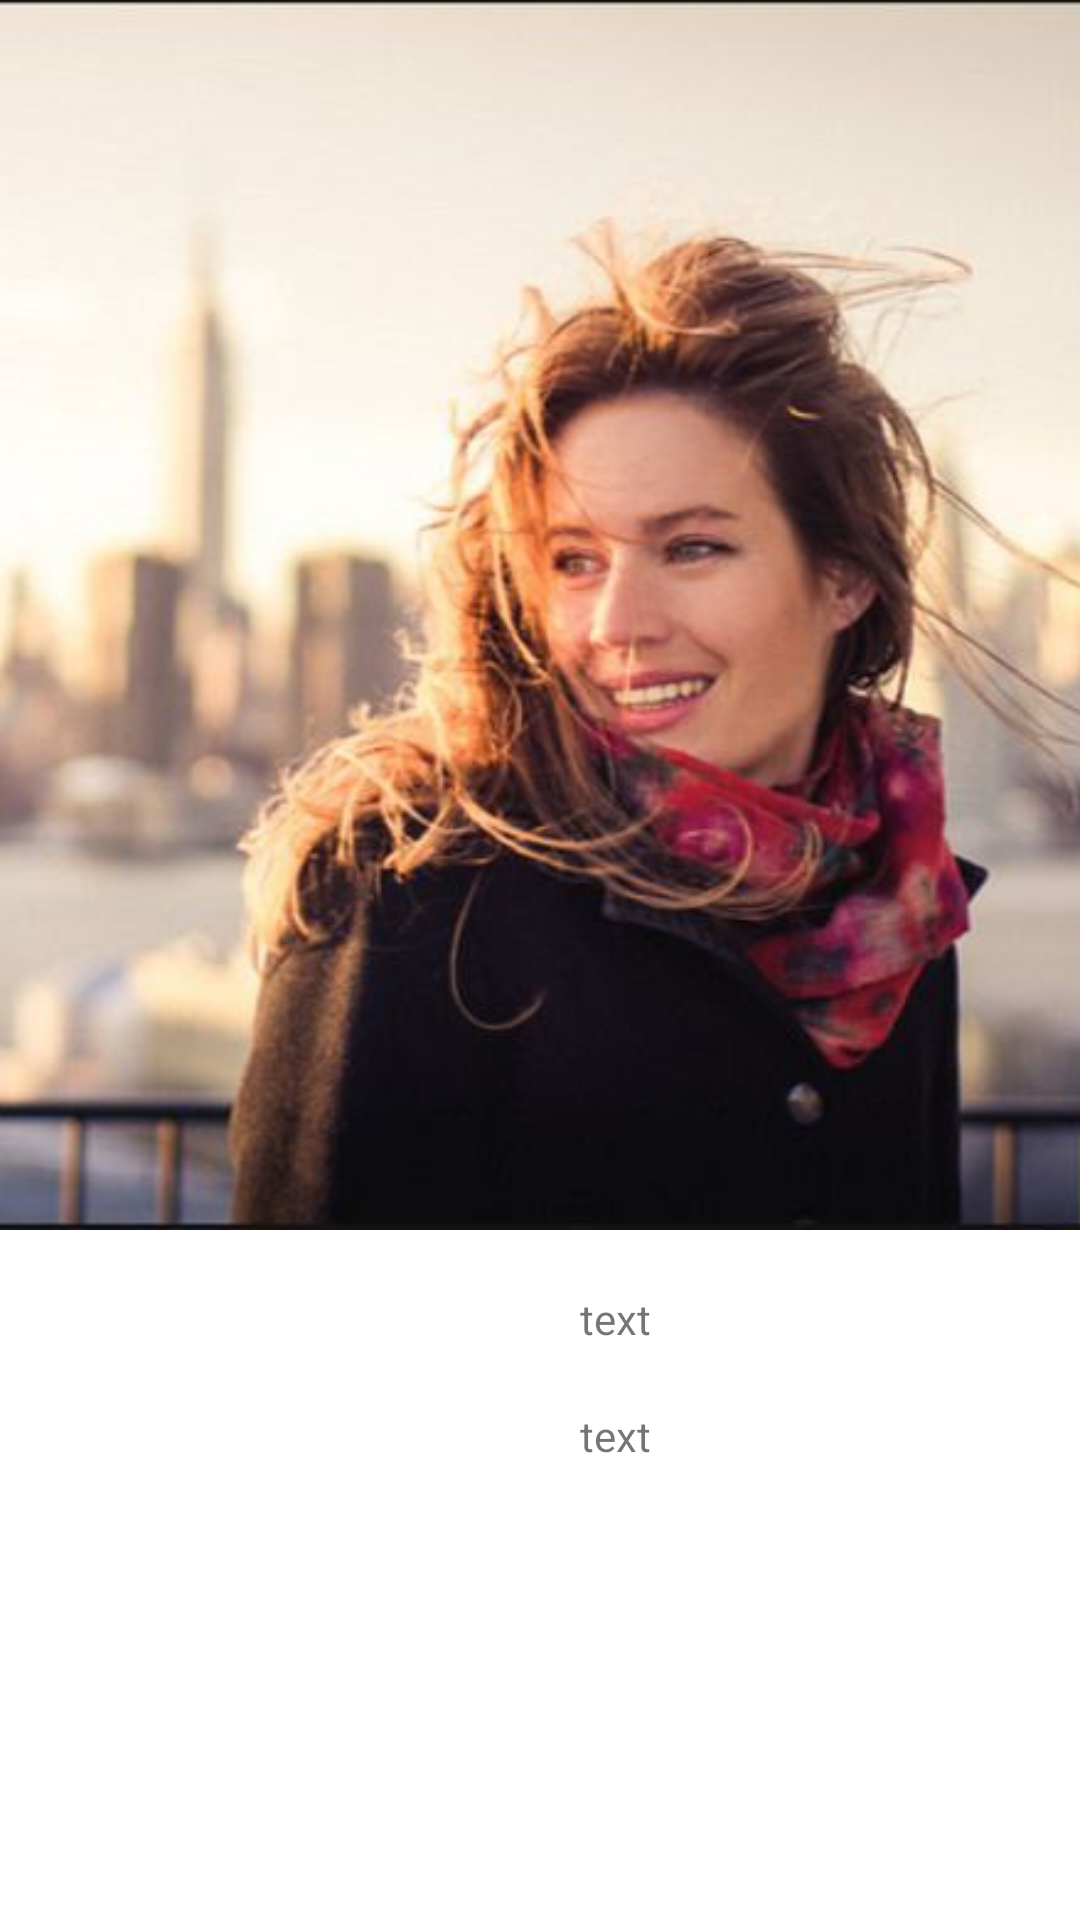

Android layout source for this screen:
<!-- AndroidManifest.xml: application theme Theme.Kalimaliev_Rahim_hm5 -->
<!-- res/layout/activity_second.xml -->
<?xml version="1.0" encoding="utf-8"?>
<androidx.constraintlayout.widget.ConstraintLayout xmlns:android="http://schemas.android.com/apk/res/android"
    xmlns:app="http://schemas.android.com/apk/res-auto"
    xmlns:tools="http://schemas.android.com/tools"
    android:layout_width="match_parent"
    android:layout_height="match_parent"
    tools:context=".SecondActivity">


    <ImageView
        android:id="@+id/img_second_activity"
        app:layout_constraintTop_toTopOf="parent"
        android:layout_width="410dp"
        android:layout_height="410dp"
        android:background="@drawable/photo1671985196"
        app:layout_constraintStart_toStartOf="parent"
        tools:layout_editor_absoluteY="-15dp">


    </ImageView>

    <TextView
        android:id="@+id/result1"
        android:layout_width="wrap_content"
        android:layout_height="wrap_content"
        android:text="@string/text"
        app:layout_constraintTop_toBottomOf="@id/img_second_activity"
        app:layout_constraintStart_toStartOf="@id/img_second_activity"
        app:layout_constraintEnd_toEndOf="@id/img_second_activity"
        android:layout_marginTop="20dp"/>

    <TextView
        android:id="@+id/result2"
        android:layout_width="wrap_content"
        android:layout_height="wrap_content"
        android:text="@string/text"
        app:layout_constraintTop_toBottomOf="@id/result1"
        app:layout_constraintStart_toStartOf="@id/result1"
        app:layout_constraintEnd_toEndOf="@id/result1"
android:layout_marginTop="20dp"/>
</androidx.constraintlayout.widget.ConstraintLayout>
<!-- resources referenced by this layout -->
<resources>
  <!-- drawable photo1671985196: jpeg bitmap (drawable, 33209 bytes) -->
  <string name="text">text</string>
  <style name="Theme.Kalimaliev_Rahim_hm5" parent="Theme.MaterialComponents.DayNight.DarkActionBar">
          
          <item name="colorPrimary">@color/purple_500</item>
          <item name="colorPrimaryVariant">@color/purple_700</item>
          <item name="colorOnPrimary">@color/white</item>
          
          <item name="colorSecondary">@color/teal_200</item>
          <item name="colorSecondaryVariant">@color/teal_700</item>
          <item name="colorOnSecondary">@color/black</item>
          
          <item name="android:statusBarColor" tools:targetApi="l">?attr/colorPrimaryVariant</item>
          
      </style>
  <color name="purple_500">#FF6200EE</color>
  <color name="purple_700">#FF3700B3</color>
  <color name="white">#FFFFFFFF</color>
  <color name="teal_200">#FF03DAC5</color>
  <color name="teal_700">#FF018786</color>
  <color name="black">#FF000000</color>
</resources>
